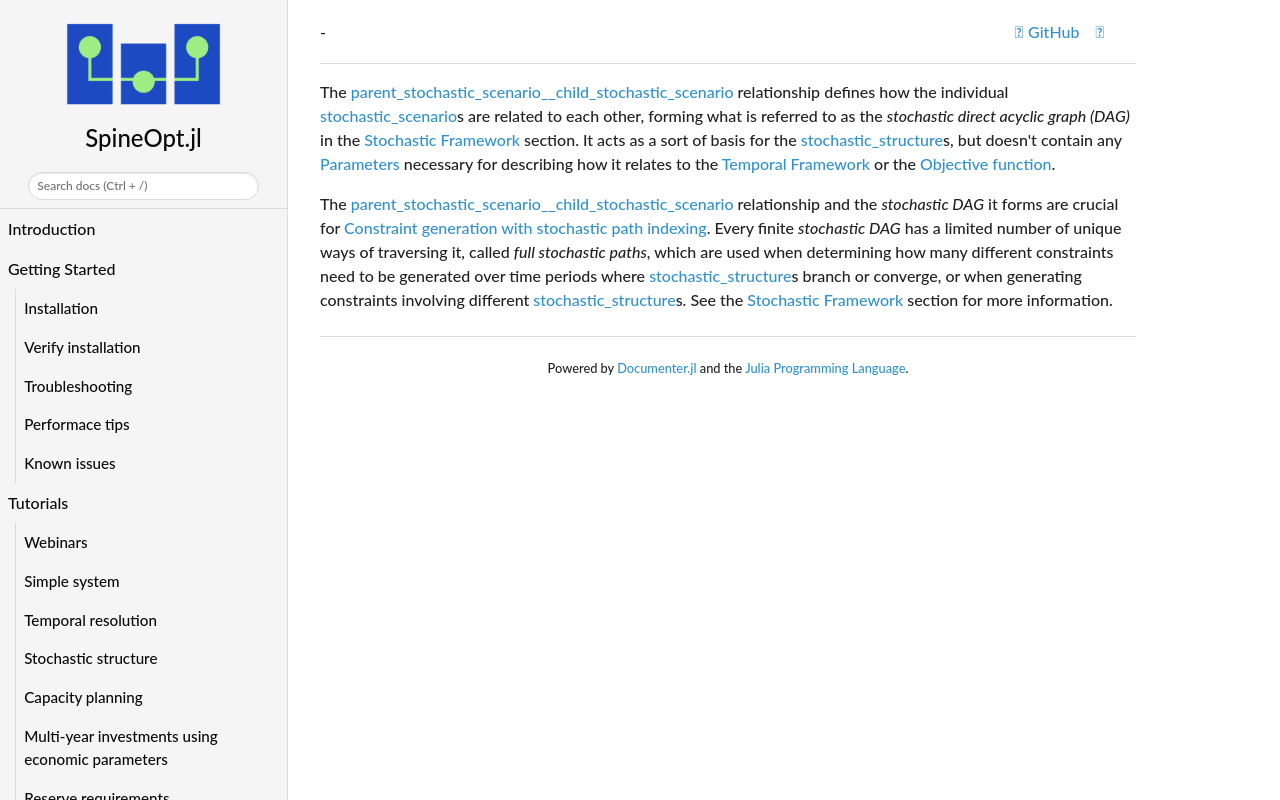

repository: spine-tools/SpineOpt.jl · page: dev/concept_reference/parent_stochastic_scenario__child_stochastic_scenario/index.html · generator: mkdocs

The [parent\_stochastic\_scenario\_\_child\_stochastic\_scenario](@ref) relationship defines how the individual
[stochastic\_scenario](@ref)s are related to each other, forming what is referred to as the
*stochastic direct acyclic graph (DAG)* in the [Stochastic Framework](@ref stochastic_framework) section.
It acts as a sort of basis for the [stochastic\_structure](@ref)s, but doesn't contain any [Parameters](@ref)
necessary for describing how it relates to the [Temporal Framework](@ref) or the [Objective function](@ref).

The [parent\_stochastic\_scenario\_\_child\_stochastic\_scenario](@ref) relationship and the *stochastic DAG* it forms
are crucial for [Constraint generation with stochastic path indexing](@ref).
Every finite *stochastic DAG* has a limited number of unique ways of traversing it, called *full stochastic paths*,
which are used when determining how many different constraints need to be generated over time periods where
[stochastic\_structure](@ref)s branch or converge, or when generating constraints involving different
[stochastic\_structure](@ref)s.
See the [Stochastic Framework](@ref stochastic_framework) section for more information.
